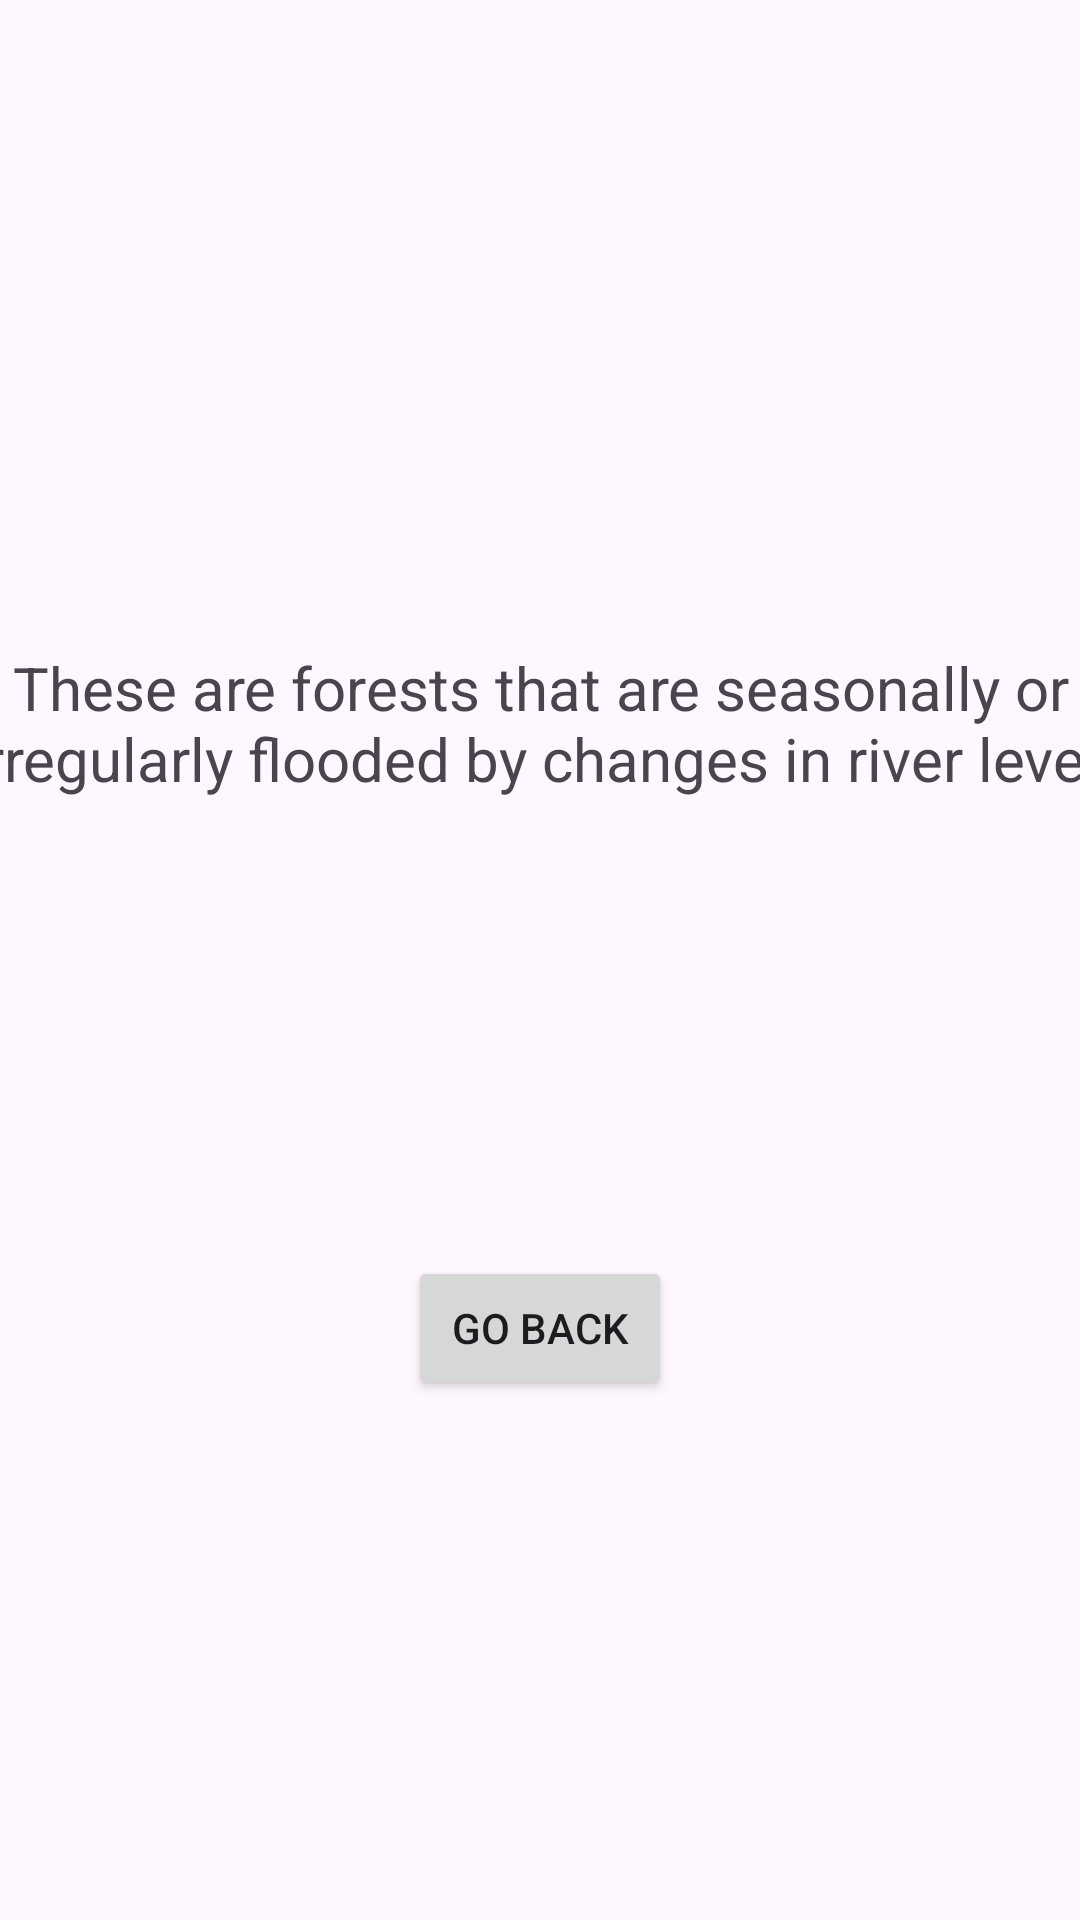

Write the Android layout XML for this screen, with the resource values it uses.
<!-- AndroidManifest.xml: application theme Theme.Tre -->
<!-- res/layout/activity_floodedforest.xml -->
<?xml version="1.0" encoding="utf-8"?>
<androidx.constraintlayout.widget.ConstraintLayout xmlns:android="http://schemas.android.com/apk/res/android"
    xmlns:app="http://schemas.android.com/apk/res-auto"
    xmlns:tools="http://schemas.android.com/tools"
    android:layout_width="match_parent"
    android:layout_height="match_parent"
    tools:context=".Floodedforest">

    <TextView
        android:id="@+id/textView3"
        android:layout_width="389dp"
        android:layout_height="120dp"
        android:text="These are forests that are seasonally or Irregularly flooded by changes in river level."
        android:textAlignment="center"
        android:textSize="20sp"
        app:layout_constraintBottom_toBottomOf="parent"
        app:layout_constraintEnd_toEndOf="parent"
        app:layout_constraintStart_toStartOf="parent"
        app:layout_constraintTop_toTopOf="parent"
        app:layout_constraintVertical_bias="0.415" />
    <Button
        android:id="@+id/button3"
        android:layout_width="wrap_content"
        android:layout_height="wrap_content"
        android:text="Go Back"
        app:layout_constraintBottom_toBottomOf="parent"
        app:layout_constraintEnd_toEndOf="parent"
        app:layout_constraintStart_toStartOf="parent"
        app:layout_constraintTop_toTopOf="parent"
        app:layout_constraintVertical_bias="0.707" />
</androidx.constraintlayout.widget.ConstraintLayout>
<!-- resources referenced by this layout -->
<resources>
  <style name="Theme.Tre" parent="Base.Theme.Tre" />
  <style name="Base.Theme.Tre" parent="Theme.Material3.DayNight.NoActionBar">
          
          
      </style>
</resources>
